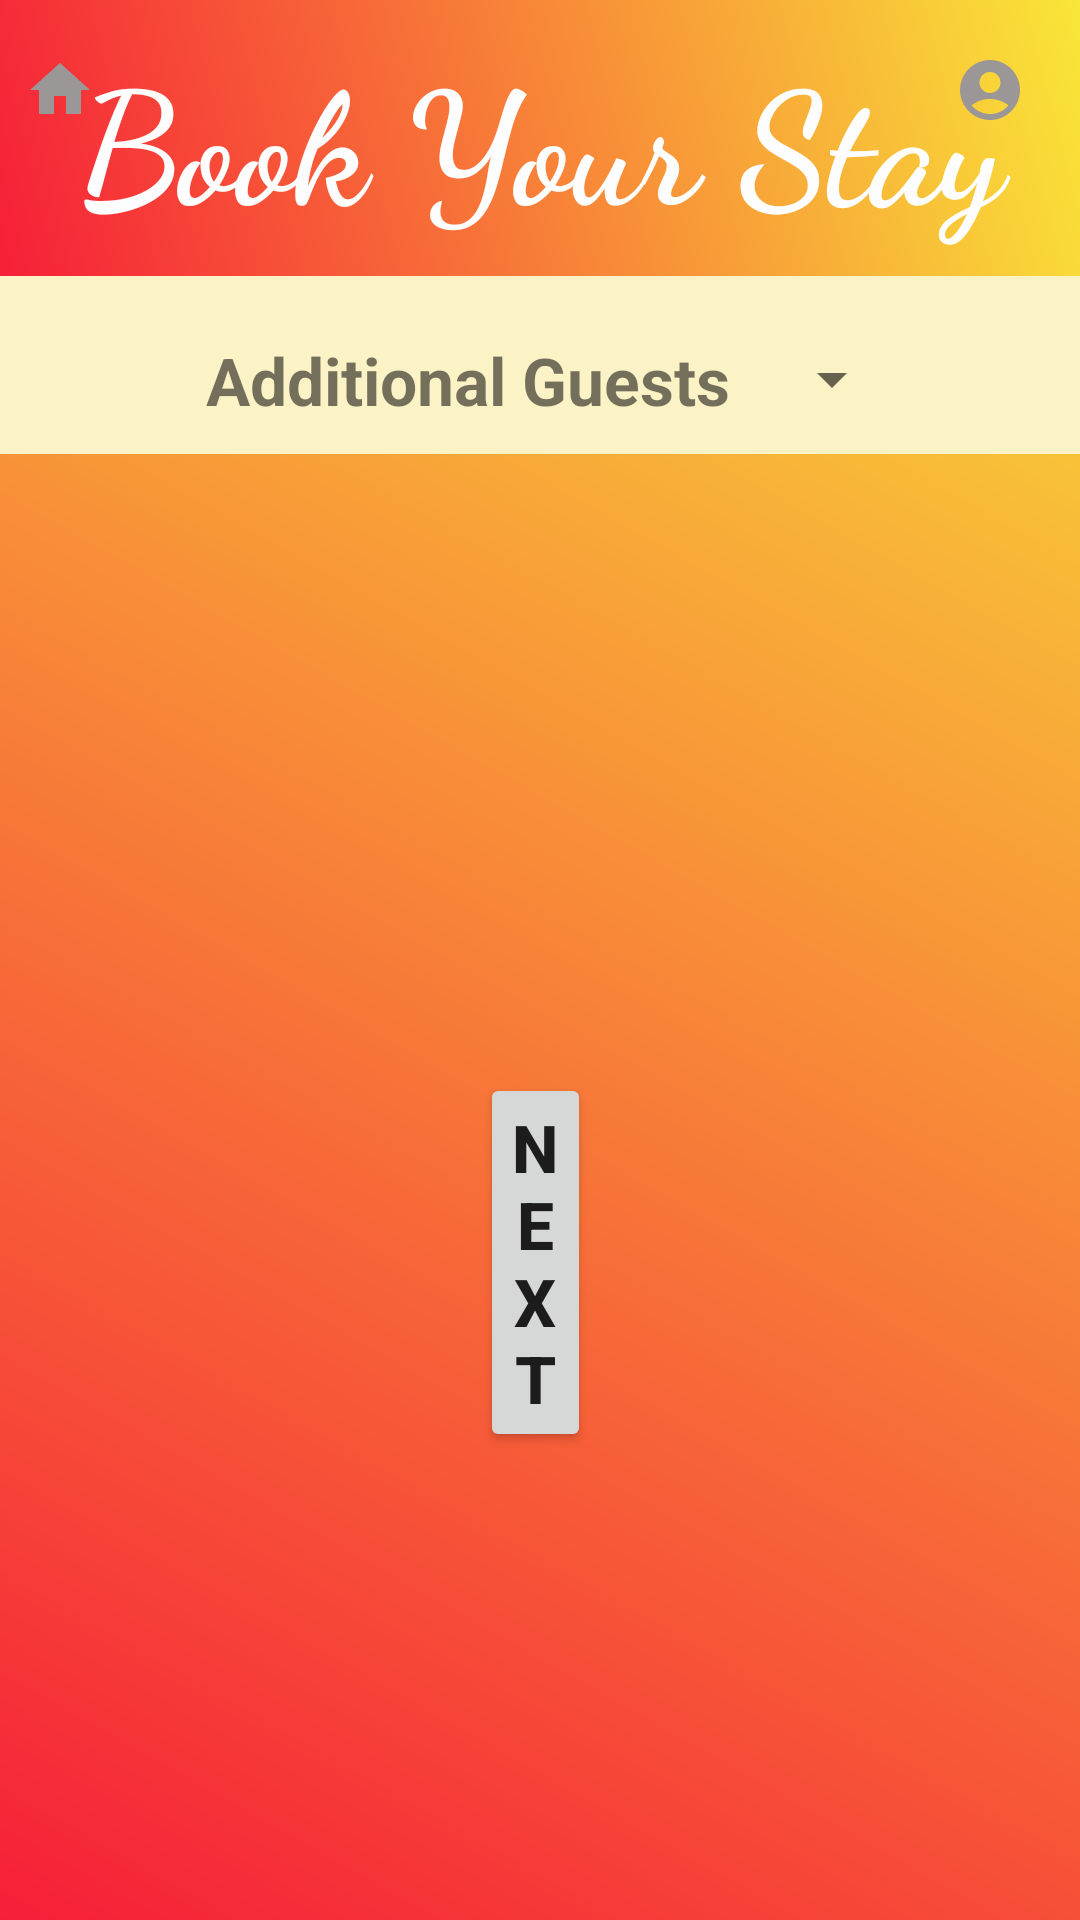

Write the Android layout XML for this screen, with the resource values it uses.
<!-- AndroidManifest.xml: application theme Theme.CampMoab -->
<!-- res/layout/activity_num_guest_booking.xml -->
<?xml version="1.0" encoding="utf-8"?>
<RelativeLayout xmlns:android="http://schemas.android.com/apk/res/android"
    xmlns:app="http://schemas.android.com/apk/res-auto"
    xmlns:tools="http://schemas.android.com/tools"
    android:layout_width="match_parent"
    android:layout_height="match_parent"
    android:id="@+id/guestLayout"
    android:background="@drawable/grad"
    tools:context=".Bookings.AddGuestsToBooking">

    <RelativeLayout
        android:id="@+id/header"
        android:layout_width="match_parent"
        android:layout_height="wrap_content"
        android:background="@drawable/grad">

        <TextView
            android:id="@+id/txtTitleBooking"
            android:layout_width="match_parent"
            android:layout_height="wrap_content"
            android:layout_marginTop="10dp"
            android:layout_marginBottom="10dp"
            android:fontFamily="cursive"
            android:gravity="center"
            android:text="@string/txtTitleBooking"
            android:textColor="#FDFDFD"
            android:textSize="52sp"
            android:textStyle="bold" />

        <ImageView
            android:id="@+id/homeImage"
            android:layout_width="40dp"
            android:layout_height="40dp"
            android:layout_alignParentLeft="true"
            android:layout_marginTop="10dp"
            android:layout_marginRight="10dp"
            android:adjustViewBounds="true"
            android:scaleType="centerInside"
            android:clickable="true"
            android:src="@drawable/home" />

        <ImageView
            android:id="@+id/acctImage"
            android:layout_width="40dp"
            android:layout_height="40dp"
            android:layout_alignParentRight="true"
            android:layout_marginTop="10dp"
            android:layout_marginRight="10dp"
            android:adjustViewBounds="true"
            android:scaleType="centerInside"
            android:clickable="true"
            android:src="@drawable/account" />
    </RelativeLayout>

    <LinearLayout
        android:id="@+id/guestSelLayout"
        android:layout_width="match_parent"
        android:layout_height="wrap_content"
        android:layout_below="@+id/header"
        android:background="@color/light_yellow"
        android:gravity="center_horizontal">

        <TextView
            android:id="@+id/txtGuests"
            android:layout_width="wrap_content"
            android:layout_height="wrap_content"
            android:layout_marginTop="10dp"
            android:fontFamily="sans-serif"
            android:padding="10dp"
            android:text="Additional Guests"
            android:textSize="22sp"
            android:textStyle="bold" />

        <Spinner
            android:id="@+id/spinnerGuests"
            android:layout_width="wrap_content"
            android:layout_height="49dp"
            android:layout_marginTop="10dp"
            android:dropDownWidth="30dp"
            android:fontFamily="sans-serif"
            android:popupBackground="@color/light_yellow"
            android:textStyle="bold" />
    </LinearLayout>

    <LinearLayout
        android:id="@+id/guestLinearList"
        android:layout_width="match_parent"
        android:layout_height="wrap_content"
        android:layout_below="@+id/guestSelLayout"
        android:layout_marginTop="10dp"
        android:orientation="vertical">

    </LinearLayout>

    <Button
        android:id="@+id/btnNext"
        android:layout_width="wrap_content"
        android:layout_height="wrap_content"
        android:layout_alignParentStart="true"
        android:layout_alignParentEnd="true"
        android:layout_alignParentBottom="true"
        android:layout_marginStart="160dp"
        android:layout_marginTop="5dp"
        android:layout_marginEnd="163dp"
        android:layout_marginBottom="156dp"
        android:padding="10dp"
        android:text="@string/btnNext"
        android:textSize="22sp"
        android:textStyle="bold" />

</RelativeLayout>
<!-- resources referenced by this layout -->
<resources>
  <color name="light_yellow">#FBF2C6</color>
  <!-- drawable account (drawable) -->
  <vector android:height="24dp" android:tint="#9B9797"
      android:viewportHeight="24" android:viewportWidth="24"
      android:width="24dp" xmlns:android="http://schemas.android.com/apk/res/android">
      <path android:fillColor="@android:color/black" android:pathData="M12,2C6.48,2 2,6.48 2,12s4.48,10 10,10s10,-4.48 10,-10S17.52,2 12,2zM12,6c1.93,0 3.5,1.57 3.5,3.5S13.93,13 12,13s-3.5,-1.57 -3.5,-3.5S10.07,6 12,6zM12,20c-2.03,0 -4.43,-0.82 -6.14,-2.88C7.55,15.8 9.68,15 12,15s4.45,0.8 6.14,2.12C16.43,19.18 14.03,20 12,20z"/>
  </vector>
  <!-- drawable grad (drawable) -->
  <?xml version="1.0" encoding="utf-8"?>
  <shape xmlns:android="http://schemas.android.com/apk/res/android"
      android:shape="rectangle">
  
      <gradient
          android:angle="45"
          android:endColor="#F9E638"
          android:startColor="#F61F38"/>
  
  </shape>
  <!-- drawable home (drawable) -->
  <vector android:height="24dp" android:tint="#9B9797"
      android:viewportHeight="24" android:viewportWidth="24"
      android:width="24dp" xmlns:android="http://schemas.android.com/apk/res/android">
      <path android:fillColor="@android:color/white" android:pathData="M10,20v-6h4v6h5v-8h3L12,3 2,12h3v8z"/>
  </vector>
  <string name="btnNext">Next</string>
  <string name="txtTitleBooking">Book Your Stay</string>
  <style name="Theme.CampMoab" parent="Theme.MaterialComponents.Light.NoActionBar">
          
          <item name="colorPrimary">#F6C307</item>
          <item name="colorPrimaryVariant">#F4C32C</item>
          <item name="colorOnPrimary">@color/black</item>
          <item name="windowNoTitle">true</item>
          <item name="windowActionBar">false</item>
          
          <item name="colorSecondary">@color/teal_200</item>
          <item name="colorSecondaryVariant">@color/teal_700</item>
          <item name="colorOnSecondary">@color/black</item>
          
          <item name="android:statusBarColor" tools:targetApi="l">?attr/colorPrimaryVariant</item>
          
          <item name="materialCalendarStyle">@style/Widget.MaterialComponents.MaterialCalendar</item>
          <item name="materialCalendarFullscreenTheme">@style/ThemeOverlay.MaterialComponents.MaterialCalendar.Fullscreen</item>
          <item name="materialCalendarTheme">@style/ThemeOverlay.MaterialComponents.MaterialCalendar</item>
  
          <item name="android:windowFullscreen">false</item>
      </style>
  <color name="black">#FF000000</color>
  <color name="teal_200">#FF03DAC5</color>
  <color name="teal_700">#FF018786</color>
</resources>
